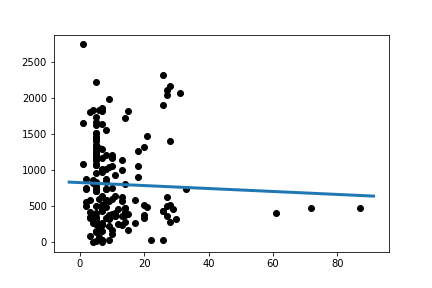

Values plotted in this chart, from the file beside it:
Slope:	-2.062994259310347
Intercept:	823.6
R_value:	-0.03971
P_value:	0.6082
